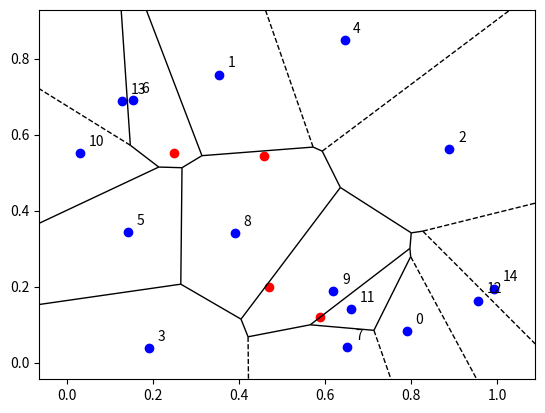

Recreate this plot in Python.
# This code generates a Voronoi-Poisson tessellation
# A (homogeneous) Poisson point process (PPP) is created on a rectangle.
# Then the Voronoi tesselation is found using the SciPy function[1], which is based on 
# the Qhull project[2] .
# All points (or cells) of the PPP are numbered arbitrarily.
# In each *bounded* Voronoi cell a new point is uniformly placed.
#
# The placement step is done by first dividing each (bounded) Voronoi cell
# (ie an irregular polygon) with, say, m sides into m scalene triangles.
# The i th triangle is then randomly chosen based on the ratio of areas.
# A point is then uniformly placed on the i th triangle (via eq. 1 in [3]).
# The placement step is repeated for all bounded Voronoi cells.
#
# A Voronoi diagram is displayed over the PPP. Points of the underlying PPP
# are marked green and blue if they are located respectively in bounded and
# unbounded Voronoi cells. The uniformly placed points in the bounded
# cells are marked red.
# If there are no bounded Voronoi cells, no diagram is created.
#
# Author: H.Paul Keeler, 2019
#
# [1] http://scipy.github.io/devdocs/generated/scipy.spatial.Voronoi.html
# [2] http://www.qhull.org/
# [2] Osada, R., Funkhouser, T., Chazelle, B. and Dobkin. D.,
# "Shape distributions", ACM Transactions on Graphics, vol 21, issue 4,
# 2002

import numpy as np;  # NumPy package for arrays, random number generation, etc
import matplotlib.pyplot as plt  # for plotting
from scipy.spatial import Voronoi, voronoi_plot_2d #for voronoi tessellation

plt.close('all');  # close all figures

# Simulation window parameters
xMin = 0;
xMax = 1;
yMin = 0;
yMax = 1;
# rectangle dimensions
xDelta = xMax - xMin; #width
yDelta = yMax - yMin #height
areaTotal = xDelta * yDelta; #area of similation window

# Point process parameters
lambda0 = 20;  # intensity (ie mean density) of the Poisson process

# Simulate a Poisson point process
numbPoints = np.random.poisson(lambda0 * areaTotal);  # Poisson number of points
xx = xDelta * np.random.uniform(0, 1, numbPoints) + xMin;  # x coordinates of Poisson points
yy = yDelta * np.random.uniform(0, 1, numbPoints) + yMin;  # y coordinates of Poisson points

xxyy=np.stack((xx,yy), axis=1); #combine x and y coordinates
##Perform Voroin tesseslation using built-in function
voronoiData=Voronoi(xxyy);
vertexAll=voronoiData.vertices; #retrieve x/y coordiantes of all vertices
cellAll=voronoiData.regions; #may contain empty array/set
numbCells=numbPoints; #number of Voronoi cells (including unbounded)

indexP2C=voronoiData.point_region; #index mapping between cells and points

##initialize  arrays
booleBounded=np.zeros(numbCells,dtype=bool);
uu=np.zeros(numbCells);
vv=np.zeros(numbCells);

##Loop through for all Voronoi cells
for ii in range(numbCells):        
    booleBounded[ii]=not(any(np.array(cellAll[indexP2C[ii]])==-1));
    #checks if the Voronoi cell is bounded. if bounded, calculates its area 
    #and assigns a single point uniformly in the Voronoi cell.
    
    ### START -- Randomly place a point in a Voronoi cell -- START###
    if booleBounded[ii]:               
        xx0=xx[ii];yy0=yy[ii]; #the (Poisson) point of the Voronoi cell
        
        #print(jj,xx0,yy0)        
        #x/y values for current cell
        xxCell=vertexAll[cellAll[indexP2C[ii]],0];        
        yyCell=vertexAll[cellAll[indexP2C[ii]],1];
                
        ### START -- Caclulate areas of triangles -- START###
        #calculate area of triangles of bounded cell (ie irregular polygon)
        numbTri=len(xxCell); #number of triangles        
        
        #create some indices for calculating triangle areas
        indexVertex= np.arange(numbTri+1); #number vertices
        indexVertex[-1]=0; #repeat first index (ie returns to the start)
        indexVertex1=indexVertex[np.arange(numbTri)]; #first vertex index
        indexVertex2=indexVertex[np.arange(numbTri)+1];  #second vertex index
        #calculate areas of triangles using shoelace formula
        areaTri=abs((xxCell[indexVertex1]-xx0)*(yyCell[indexVertex2]-yy0)\
                    -(xxCell[indexVertex2]-xx0)*(yyCell[indexVertex1]-yy0))/2;            
        areaPoly=sum(areaTri);  #total area of cell/polygon      
        ###END-- Caclulate areas of triangles -- END###
        
        ###START -- Randomly placing point -- START###
        ### place a point uniformaly in the (bounded) polygon
        #randomly choose the triangle (from the set that forms the polygon)
        cdfTri=np.cumsum(areaTri)/areaPoly; #create triangle CDF
        indexTri=(np.random.rand() <= cdfTri).argmax(); #use CDF to choose #
                    
        indexVertex1=indexVertex[indexTri]; #first vertex index
        indexVertex2=indexVertex[indexTri+1]; #second vertex index
        #for all triangles except the last one
        xxTri=[xx0, xxCell[indexVertex1],xxCell[indexVertex2]];
        yyTri=[yy0, yyCell[indexVertex1],yyCell[indexVertex2]];
        
        #create two sets of uniform random variables on unit interval
        uniRand1=np.random.rand(); uniRand2=np.random.rand();
        
        #x coordinate (via eq. 1 in [3])
        uu[ii]=(1-np.sqrt(uniRand1))*xxTri[0]\
        +np.sqrt(uniRand1)*(1-uniRand2)*xxTri[1]\
        +np.sqrt(uniRand1)*uniRand2*xxTri[2]
        #y coordinate (via eq. 1 in [3])
        vv[ii]=(1-np.sqrt(uniRand1))*yyTri[0]\
        +np.sqrt(uniRand1)*(1-uniRand2)*yyTri[1]\
        +np.sqrt(uniRand1)*uniRand2*yyTri[2];
        
    ###END -- Randomly placing point -- END###

### END -- Randomly place a point in a Voronoi cell -- END###

indexBounded=np.arange(numbCells)[booleBounded]; #find bounded cells
#remove unbounded cells
uu=uu[indexBounded]; 
vv=vv[indexBounded]; 
numbBounded=len(indexBounded); #number of bounded cells
percentBound=numbBounded/numbCells #percent of bounded Voronoi cells

####START -- Plotting section -- START###
if (numbBounded>0):
    #create voronoi diagram on the point pattern
    voronoi_plot_2d(voronoiData, show_points=False,show_vertices=False); 
    #plot the underlying point pattern
    plt.scatter(xx, yy, edgecolor='b', facecolor='b');
    #put a red point uniformly in each bounded Voronoi cell
    plt.scatter(uu, vv, edgecolor='r', facecolor='r');
    
    #number the points
    for ii in range(numbPoints):
        plt.text(xx[ii]+xDelta/50, yy[ii]+yDelta/50, ii);   
   
####END -- Plotting section -- END###